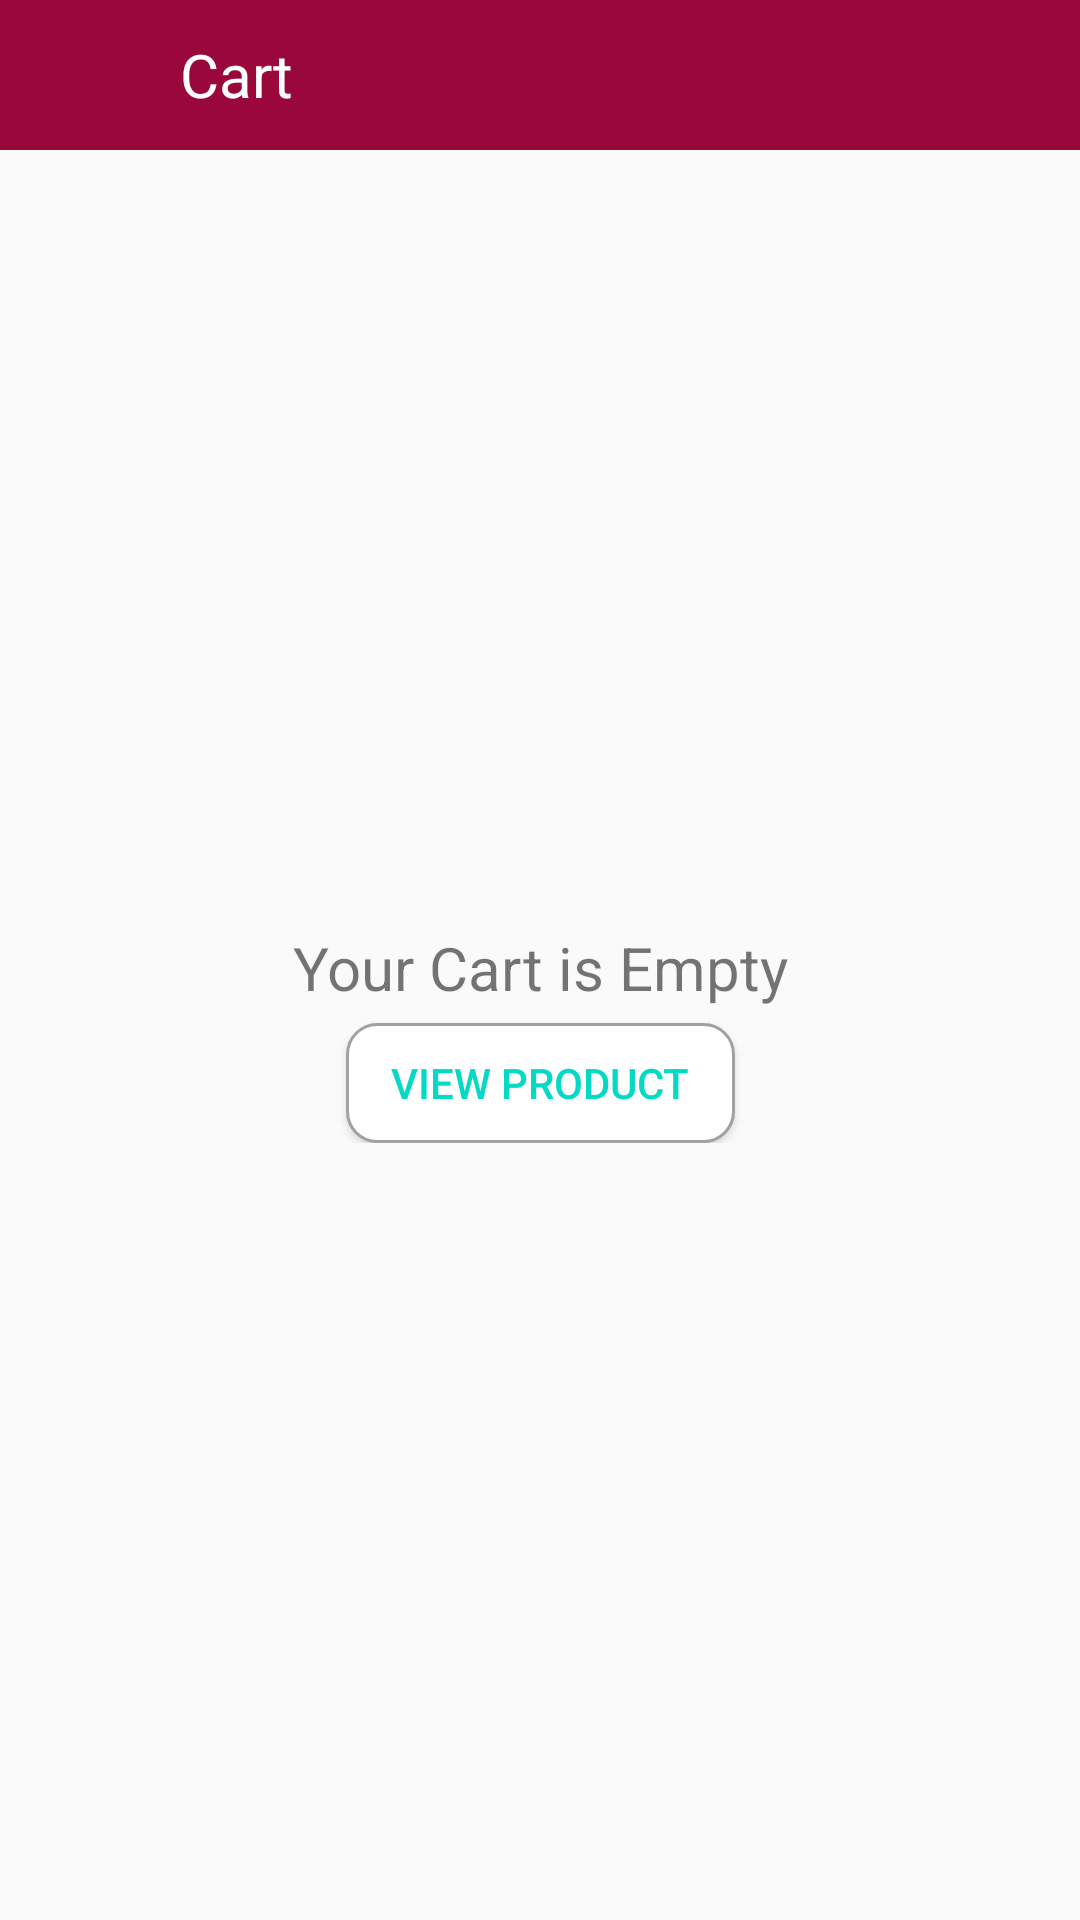

Reconstruct the res/layout file that produces this screen, plus the resources it refers to.
<!-- AndroidManifest.xml: application theme AppTheme -->
<!-- res/layout/activity_cart.xml -->
<?xml version="1.0" encoding="utf-8"?>
<LinearLayout xmlns:android="http://schemas.android.com/apk/res/android"
    xmlns:app="http://schemas.android.com/apk/res-auto"
    xmlns:tools="http://schemas.android.com/tools"
    android:layout_width="match_parent"
    android:layout_height="match_parent"
    android:orientation="vertical"
    android:id="@+id/cart_layout"
    tools:context=".cart">

    
    <LinearLayout
        android:layout_width="match_parent"
        android:layout_height="50dp"
        android:orientation="horizontal"
        android:visibility="visible"
        android:background="@color/logoBackground">

        <ImageView
            android:id="@+id/cart_back_button"
            android:layout_width="30dp"
            android:layout_height="match_parent"
            android:layout_marginStart="10dp"
            android:src="@drawable/ic_baseline_arrow_back_24"
            app:layout_constraintBottom_toBottomOf="parent"
            app:layout_constraintStart_toStartOf="parent"
            app:layout_constraintTop_toTopOf="parent" />

        <TextView
            android:layout_width="wrap_content"
            android:layout_height="wrap_content"
            android:text="@string/cart"
            android:textColor="@android:color/white"
            android:textSize="20sp"
            android:layout_gravity="center"
            android:layout_marginStart="20dp"/>
    </LinearLayout>

    
    <androidx.constraintlayout.widget.ConstraintLayout
        android:layout_width="match_parent"
        android:layout_height="match_parent">

        <LinearLayout
            android:layout_width="wrap_content"
            android:layout_height="wrap_content"
            android:orientation="vertical"
            app:layout_constraintBottom_toBottomOf="parent"
            app:layout_constraintEnd_toEndOf="parent"
            app:layout_constraintStart_toStartOf="parent"
            app:layout_constraintTop_toTopOf="parent">

            <TextView
                android:layout_width="wrap_content"
                android:layout_height="wrap_content"
                android:text="@string/cart_empty"
                android:textSize="20sp" />

            <Button
                android:id="@+id/cart_view_product"
                android:layout_width="wrap_content"
                android:layout_height="40dp"
                android:background="@drawable/button_background"
                android:layout_gravity="center"
                android:layout_marginTop="5dp"
                android:text="@string/view_product"
                android:textColor="@color/colorAccent" />
        </LinearLayout>
    </androidx.constraintlayout.widget.ConstraintLayout>
</LinearLayout>
<!-- resources referenced by this layout -->
<resources>
  <color name="colorAccent">#03DAC5</color>
  <color name="logoBackground">#99073b</color>
  <!-- drawable button_background (drawable) -->
  <?xml version="1.0" encoding="utf-8"?>
  <shape xmlns:android="http://schemas.android.com/apk/res/android">
      <stroke android:width="1dp" android:color="#A1A1A1"/>
      <solid android:color="@android:color/white"/>
      <corners android:topLeftRadius="10dp" android:topRightRadius="10dp" android:bottomLeftRadius="10dp" android:bottomRightRadius="10dp"/>
      <padding android:bottom="10dp" android:left="15dp" android:right="15dp" android:top="10dp"/>
  </shape>
  <string name="cart">Cart</string>
  <string name="cart_empty">Your Cart is Empty</string>
  <string name="view_product">View Product</string>
  <style name="AppTheme" parent="Theme.AppCompat.Light.NoActionBar">
          
          <item name="colorPrimary">@color/logoBackground</item>
          <item name="colorPrimaryDark">@color/logoBackground</item>
          <item name="colorAccent">@color/colorAccent</item>
      </style>
</resources>
